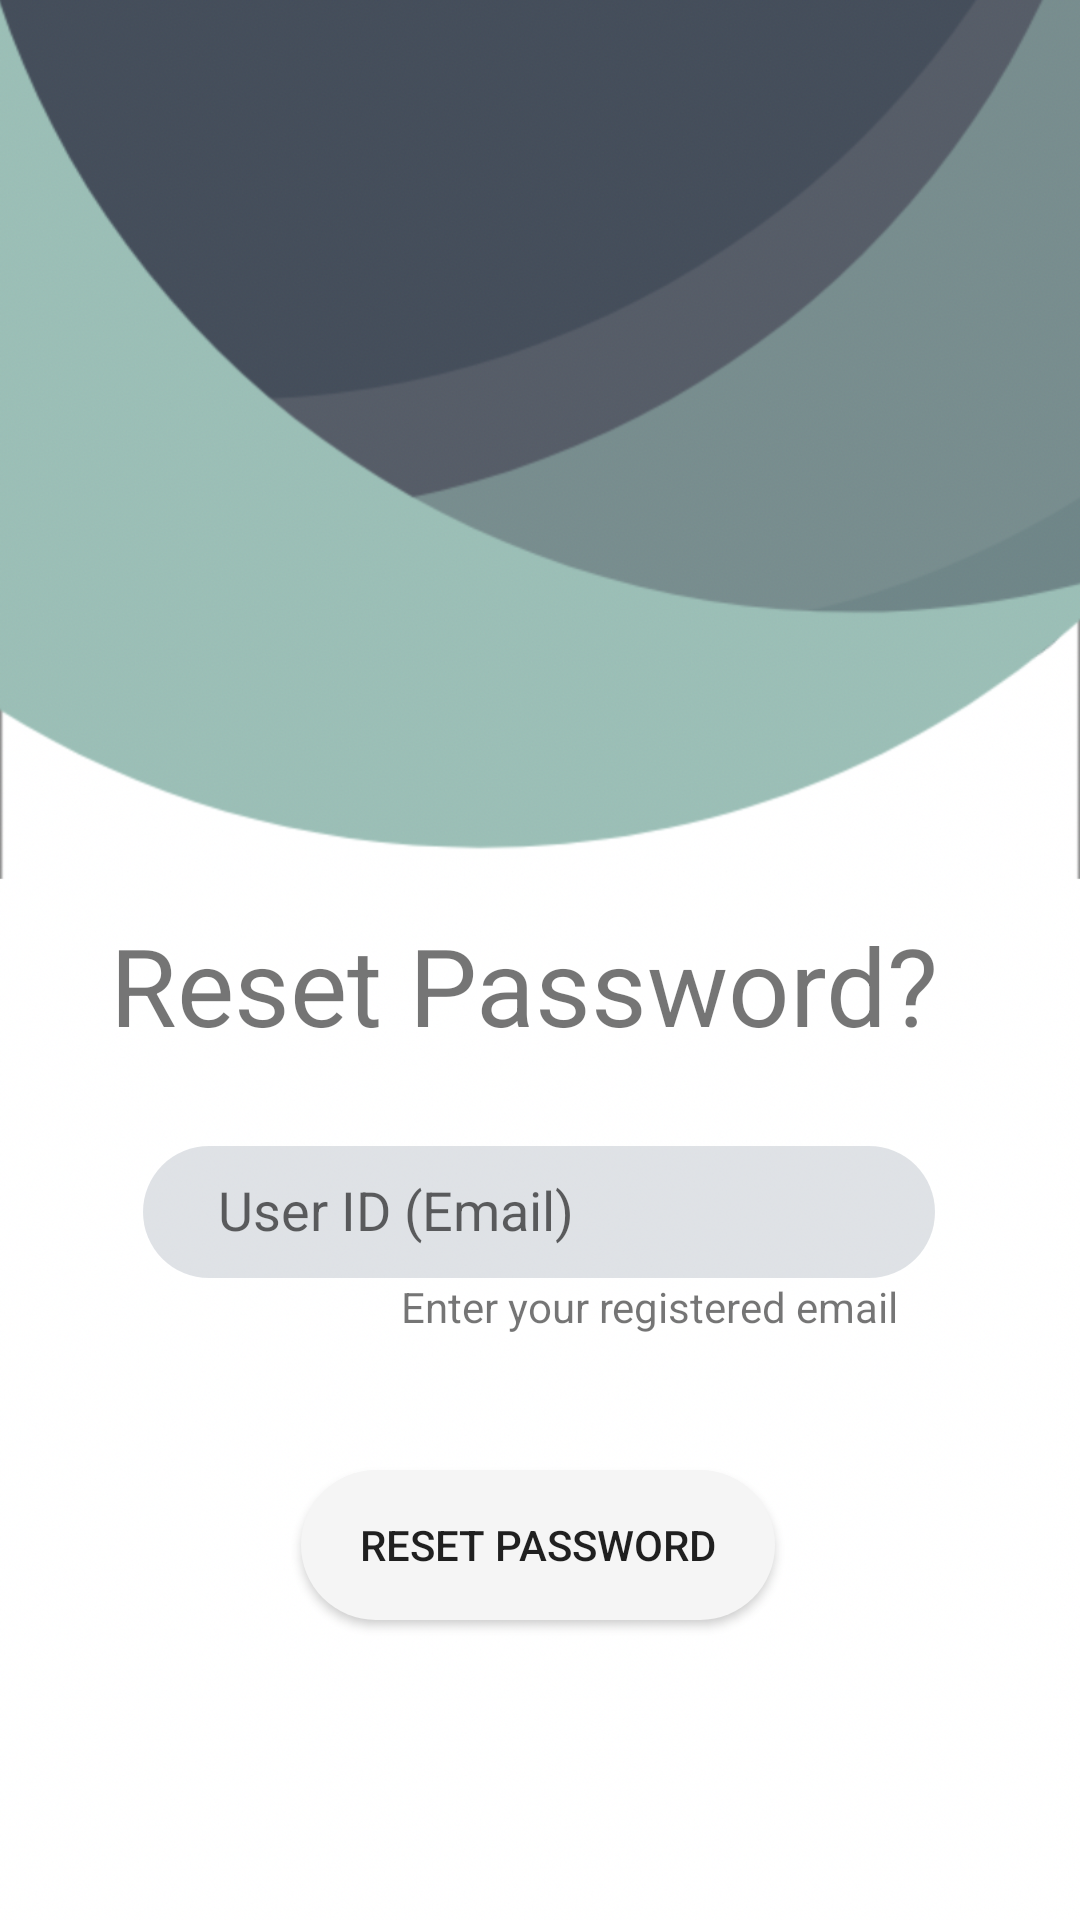

The Android layout XML behind this screen, and the referenced resources:
<!-- AndroidManifest.xml: application theme AppTheme -->
<!-- res/layout/activity_reset_password.xml -->
<?xml version="1.0" encoding="utf-8"?>
<androidx.constraintlayout.widget.ConstraintLayout xmlns:android="http://schemas.android.com/apk/res/android"
    xmlns:app="http://schemas.android.com/apk/res-auto"
    xmlns:tools="http://schemas.android.com/tools"
    android:layout_width="match_parent"
    android:layout_height="match_parent"
    android:background="@drawable/background_light"
    tools:context=".activities.ResetPasswordActivity">

    <TextView
        android:id="@+id/tv_title"
        android:layout_width="286dp"
        android:layout_height="49dp"
        android:layout_marginStart="8dp"
        android:layout_marginLeft="8dp"
        android:layout_marginTop="304dp"
        android:layout_marginEnd="8dp"
        android:layout_marginRight="8dp"
        android:text="Reset Password?"
        android:textSize="36sp"
        app:layout_constraintEnd_toEndOf="parent"
        app:layout_constraintHorizontal_bias="0.495"
        app:layout_constraintStart_toStartOf="parent"
        app:layout_constraintTop_toTopOf="parent" />

    <TextView
        android:id="@+id/textView7"
        android:layout_width="wrap_content"
        android:layout_height="wrap_content"
        android:layout_marginStart="8dp"
        android:layout_marginLeft="8dp"
        android:layout_marginEnd="8dp"
        android:layout_marginRight="8dp"
        android:text="Enter your registered email"
        app:layout_constraintEnd_toEndOf="parent"
        app:layout_constraintHorizontal_bias="0.705"
        app:layout_constraintStart_toStartOf="parent"
        app:layout_constraintTop_toBottomOf="@+id/textInputLayout" />

    <Button
        android:id="@+id/buttonResetPassword"
        android:layout_width="158dp"
        android:layout_height="50dp"
        android:layout_marginStart="8dp"
        android:layout_marginLeft="8dp"
        android:layout_marginEnd="8dp"
        android:layout_marginRight="8dp"
        android:layout_marginBottom="100dp"
        android:background="@drawable/custom_signup"
        android:text="Reset Password"
        app:layout_constraintBottom_toBottomOf="parent"
        app:layout_constraintEnd_toEndOf="parent"
        app:layout_constraintHorizontal_bias="0.497"
        app:layout_constraintStart_toStartOf="parent" />


    <com.google.android.material.textfield.TextInputLayout
        android:id="@+id/textInputLayout"
        android:layout_width="264dp"
        android:layout_height="55dp"
        android:layout_marginStart="8dp"
        android:layout_marginLeft="8dp"
        android:layout_marginEnd="8dp"
        android:layout_marginRight="8dp"
        android:layout_marginBottom="64dp"
        app:layout_constraintBottom_toTopOf="@+id/buttonResetPassword"
        app:layout_constraintEnd_toEndOf="parent"
        app:layout_constraintHorizontal_bias="0.496"
        app:layout_constraintStart_toStartOf="parent">

        <com.google.android.material.textfield.TextInputEditText
            android:id="@+id/mEmail"
            android:layout_width="match_parent"
            android:layout_height="match_parent"
            android:background="@drawable/custom_input_field"
            android:hint="@string/EnterUseId"
            android:singleLine="true" />
    </com.google.android.material.textfield.TextInputLayout>

    <ImageView
        android:id="@+id/imageView4"
        android:layout_width="40dp"
        android:layout_height="40dp"
        android:layout_marginStart="8dp"
        android:layout_marginLeft="8dp"
        android:layout_marginEnd="8dp"
        android:layout_marginRight="8dp"
        android:layout_marginBottom="220dp"
        android:contentDescription="@string/TemporaryDescription"
        app:layout_constraintBottom_toBottomOf="parent"
        app:layout_constraintEnd_toStartOf="@+id/textInputLayout"
        app:layout_constraintHorizontal_bias="0.823"
        app:layout_constraintStart_toStartOf="parent"
        app:srcCompat="@drawable/login_icon" />


</androidx.constraintlayout.widget.ConstraintLayout>
<!-- resources referenced by this layout -->
<resources>
  <!-- drawable background_light: png bitmap (drawable-hdpi, 253805 bytes) -->
  <!-- drawable custom_input_field (drawable) -->
  <?xml version="1.0" encoding="utf-8"?>
  <shape android:shape="rectangle" xmlns:android="http://schemas.android.com/apk/res/android">
  
      <solid android:color="@color/inputgrey"/>
      <corners android:radius="50dp"/>
      <padding android:left="25sp"/>
  
  </shape>
  <!-- drawable custom_signup (drawable) -->
  <?xml version="1.0" encoding="utf-8"?>
  <shape xmlns:android="http://schemas.android.com/apk/res/android">
  
      <corners android:radius="30dp"></corners>
  
      <solid android:color="@color/colorOffWhite"></solid>
  
  </shape>
  <string name="EnterUseId">User ID (Email)</string>
  <string name="TemporaryDescription">Temporary Image Description</string>
  <style name="AppTheme" parent="Theme.AppCompat.Light.NoActionBar">
          
          <item name="colorPrimary">@color/colorPrimary</item>
          <item name="colorPrimaryDark">@color/colorPrimaryDark</item>
          <item name="colorAccent">@color/colorAccent</item>
          
  
      </style>
  <color name="inputgrey">#262A3E5A</color>
  <color name="colorOffWhite">#f5f5f5</color>
  <color name="colorPrimary">#73B5B9</color>
  <color name="colorPrimaryDark">#434E5C</color>
  <color name="colorAccent">#E90D27</color>
</resources>
